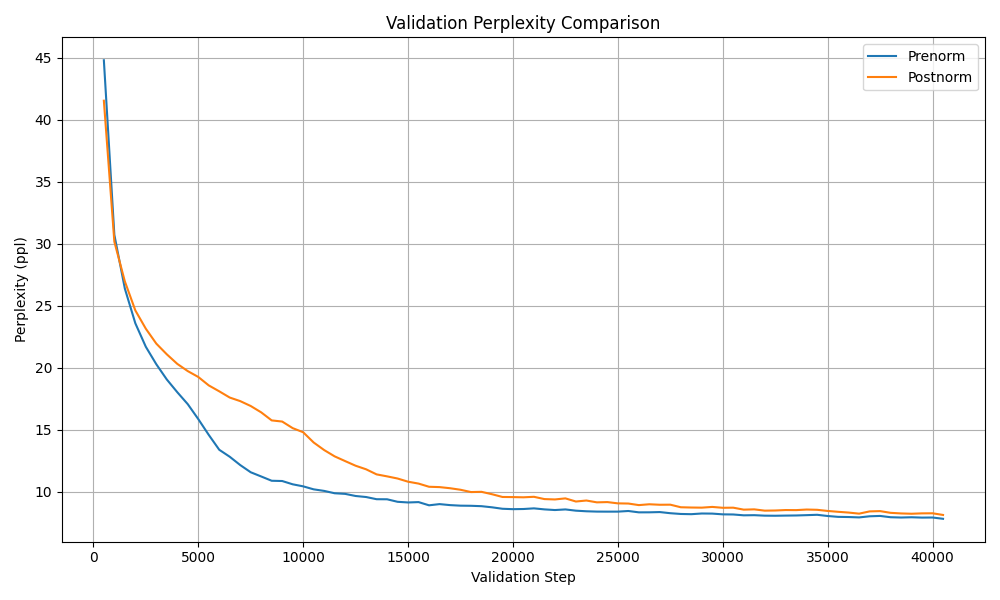

Source data for this figure (header and first rows):
Validation ppl, Prenorm, Postnorm
500, 44.82, 41.55
1000, 30.74, 30.18
1500, 26.4, 26.98
2000, 23.6, 24.64
2500, 21.71, 23.16
3000, 20.3, 21.96
3500, 19.07, 21.1
4000, 18.04, 20.33
4500, 17.08, 19.74
5000, 15.87, 19.27
5500, 14.6, 18.59
6000, 13.4, 18.11
6500, 12.84, 17.61
7000, 12.17, 17.32
7500, 11.59, 16.93
8000, 11.25, 16.42
8500, 10.9, 15.77
9000, 10.88, 15.68
9500, 10.61, 15.14
10000, 10.45, 14.81
10500, 10.21, 13.99
11000, 10.08, 13.38
11500, 9.892, 12.87
12000, 9.842, 12.49
12500, 9.671, 12.11
13000, 9.588, 11.82
13500, 9.412, 11.41
14000, 9.406, 11.25
14500, 9.203, 11.08
15000, 9.15, 10.82
15500, 9.179, 10.67
16000, 8.92, 10.42
16500, 9.017, 10.39
17000, 8.936, 10.3
17500, 8.891, 10.17
18000, 8.881, 9.989
18500, 8.85, 10.01
19000, 8.759, 9.815
19500, 8.641, 9.592
20000, 8.609, 9.583
20500, 8.622, 9.565
21000, 8.674, 9.607
21500, 8.591, 9.422
22000, 8.539, 9.393
22500, 8.588, 9.479
23000, 8.488, 9.226
23500, 8.439, 9.307
24000, 8.413, 9.159
24500, 8.409, 9.18
25000, 8.411, 9.077
25500, 8.462, 9.063
26000, 8.352, 8.937
26500, 8.355, 9.004
27000, 8.375, 8.965
27500, 8.283, 8.971
28000, 8.222, 8.763
28500, 8.205, 8.742
29000, 8.26, 8.731
29500, 8.252, 8.79
30000, 8.191, 8.721
... 21 more rows
